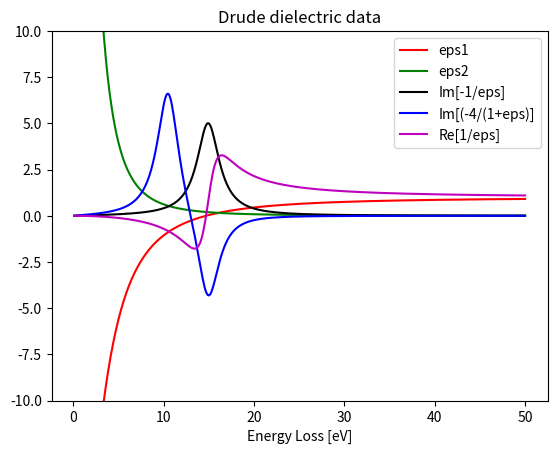
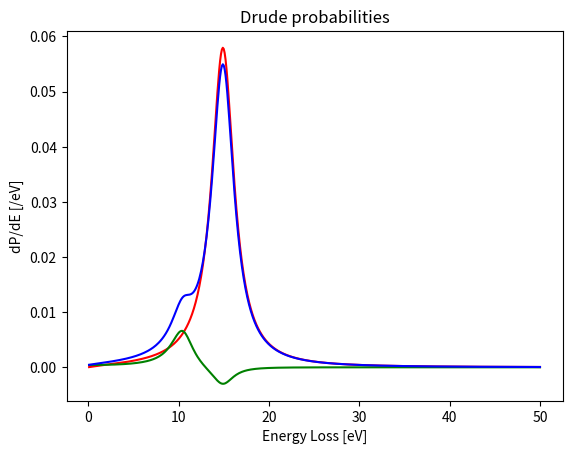

Here is the Python script that generated these plots, in order:
#!/usr/bin/env python
# -*- coding: utf-8 -*-

"""
.. py:currentmodule:: pysemeels.egerton2011.drude

.. moduleauthor:: Hendrix Demers <hendrix.demers@mail.mcgill.ca>

Simulation of a low-loss spectrum using Drude model.
"""

###############################################################################
# Copyright 2017 Hendrix Demers
#
# Licensed under the Apache License, Version 2.0 (the "License")
# you may not use this file except in compliance with the License.
# You may obtain a copy of the License at
#
#     http://www.apache.org/licenses/LICENSE-2.0
#
# Unless required by applicable law or agreed to in writing, software
# distributed under the License is distributed on an "AS IS" BASIS,
# WITHOUT WARRANTIES OR CONDITIONS OF ANY KIND, either express or implied.
# See the License for the specific language governing permissions and
# limitations under the License.
###############################################################################

# Standard library modules.
import logging

# Third party modules.
import numpy as np

# Local modules.

# Project modules.

# Globals and constants variables.


def drude(ep, ew, eb, epc, e0, beta, nn, tnm):
    """
    Given the plasmon energy (ep), plasmon FWHM (ew) and binding energy (eb),
    this program generates:
    EPS1, EPS2 from modified Eq. (3.40), ELF=Im(-1/EPS) from Eq. (3.42),
    single scattering from Eq. (4.26) and SRFINT from Eq. (4.31)
    The output is e,ssd into the file Drude.ssd (for use in Flog etc.)
    and e,eps1 ,eps2 into Drude.eps (for use in Kroeger etc.)
    Gives probabilities relative to zero-loss integral (I0 = 1) per eV
    Details in R.F.Egerton: EELS in the Electron Microscope, 3rd edition, Springer 2011)
    Version 10.11.26
    """

    logging.info('plasmon energy (eV): %g', ep)
    logging.info('plasmon width (eV) : %g', ew)
    logging.info('binding energy (eV): %g', eb)
    logging.info('ev/channel : %g', epc)
    logging.info('E0(kev) : %g', e0)
    logging.info('beta(mrad) : %g', beta)
    logging.info('number of data points : %g', nn)
    logging.info('thickness(nm) : %g', tnm)

    b = beta / 1000. # rad
    T = 1000. * e0 * (1. + e0 / 1022.12) / (1. + e0 / 511.06)**2  # eV
    tgt = 1000. * e0 * (1022.12 + e0) / (511.06 + e0)  # eV
    rk0 = 2590. * (1. + e0 / 511.06) * np.sqrt(2. * T / 511060)
    fideps = open('Drude.eps', 'w')
    fidssd = open('Drude.ssd', 'w')

    iw = np.arange(2, nn+2)
    e = epc * (iw - 1.0)
    eps = 1.0 - ep**2 / (e**2 - eb**2 + e * ew * 1.0j)
    eps1 = np.real(eps)
    eps2 = np.imag(eps)
    # eps1 = 1.0 - ep**2  / (e**2 + ew**2)
    # eps2 = ew * ep**2 / e / (e**2 + ew**2)
    elf = ep**2 * e * ew / ((e**2 - ep**2)**2 + (e * ew)**2)
    rereps = eps1 / (eps1 * eps1 + eps2 * eps2)
    the = e / tgt  # varies with energy loss!
    # srfelf = 4..*eps2./((1+eps1).^2+eps2.^2) - elf %equivalent
    srfelf = np.imag(-4.0 / (1.0 + eps)) - elf # for 2 surfaces
    angdep = np.arctan(b / the) / the - b / (b * b + the * the)
    srfint = angdep * srfelf / (3.1416 * 0.0529 * rk0 * T)  # probability per eV
    anglog = np.log(1.0 + b * b / the / the)
    volint = tnm / 3.1416 / 0.0529 / T / 2. * elf * anglog  # probability per eV
    ssd = volint + srfint

    # %fprintf(fidssd,['%0.15g %0.15g %0.15g %0.15g \n'], [evolintsrfintssd])
    # fprintf(fidssd,['%0.15g %0.15g\n'], [essd])
    # fprintf(fideps,['%0.15g %0.15g %0.15g \n'], [eeps1eps2])
    # fclose(fidssd)
    # fclose(fideps)
    # %fprintf(1,'For Ep(eV) = %f, width(eV) = %f, Eb(eV) = %f, eV/ch = %f \n',ep,ew,eb,epc)
    # %fprintf(1,'beta(mrad) = %f, E0(keV) = %f, t(nm) = %f, #chan = %f\n',beta,e0,tnm,nn)

    # %Integrate over all energy loss
    Ps = np.trapz(srfint, e) # 2 surfaces but includes negative begrenzungs contribn.
    Pv = np.trapz(volint, e) # integrated volume probability
    lam = tnm / Pv # does NOT depend on free-electron approximation (no damping).
    lamfe = 4. * 0.05292 * T / ep / np.log(1.0 + (b * tgt / ep)**2)  # Eq.(3.44) approximation
    logging.info('Ps(2surfaces+begrenzung terms)=%g,Pv=t/lambda(beta)= %g', Ps, Pv)
    logging.info('Volume-plasmon MFP(nm) = %g, Free-electron MFP(nm) = %f', lam, lamfe)
    logging.info('--------------------------------')

    return e, eps1, eps2, elf, srfelf, rereps, ssd, volint, srfint, Ps, Pv, lam, lamfe


def plot_figure():
    energies_eV, eps1, eps2, im_eps, im4_eps, re_eps, probabilities_total, probabilities_volume, probabilities_surface, ps, pv, mfp_volume_nm, mfp_free_nm = drude(
        15, 3, 0, 0.1, 200, 5, 500, 50)

    plt.figure()
    plt.title('Drude dielectric data')

    plt.plot(energies_eV, eps1, 'r', label='eps1')

    plt.plot(energies_eV, eps2, 'g', label='eps2')
    plt.plot(energies_eV, im_eps, 'k', label='Im[-1/eps]')
    plt.plot(energies_eV, im4_eps, 'b', label='Im[(-4/(1+eps)]')
    plt.plot(energies_eV, re_eps, 'm', label='Re[1/eps]')

    plt.legend()
    plt.xlabel('Energy Loss [eV]')
    yScaleMax = 10
    plt.ylim((-yScaleMax, yScaleMax))

    # Plot volume, surface and total intensities
    plt.figure()
    plt.title('Drude probabilities')
    plt.plot(energies_eV, probabilities_volume, 'r', label='volume')
    plt.plot(energies_eV, probabilities_surface, 'g', label='surface')
    plt.plot(energies_eV, probabilities_total, 'b', label='total')
    plt.xlabel('Energy Loss [eV]')
    plt.ylabel('dP/dE [/eV]')


if __name__ == '__main__':
    import matplotlib.pyplot as plt

    plot_figure()

    plt.show()
